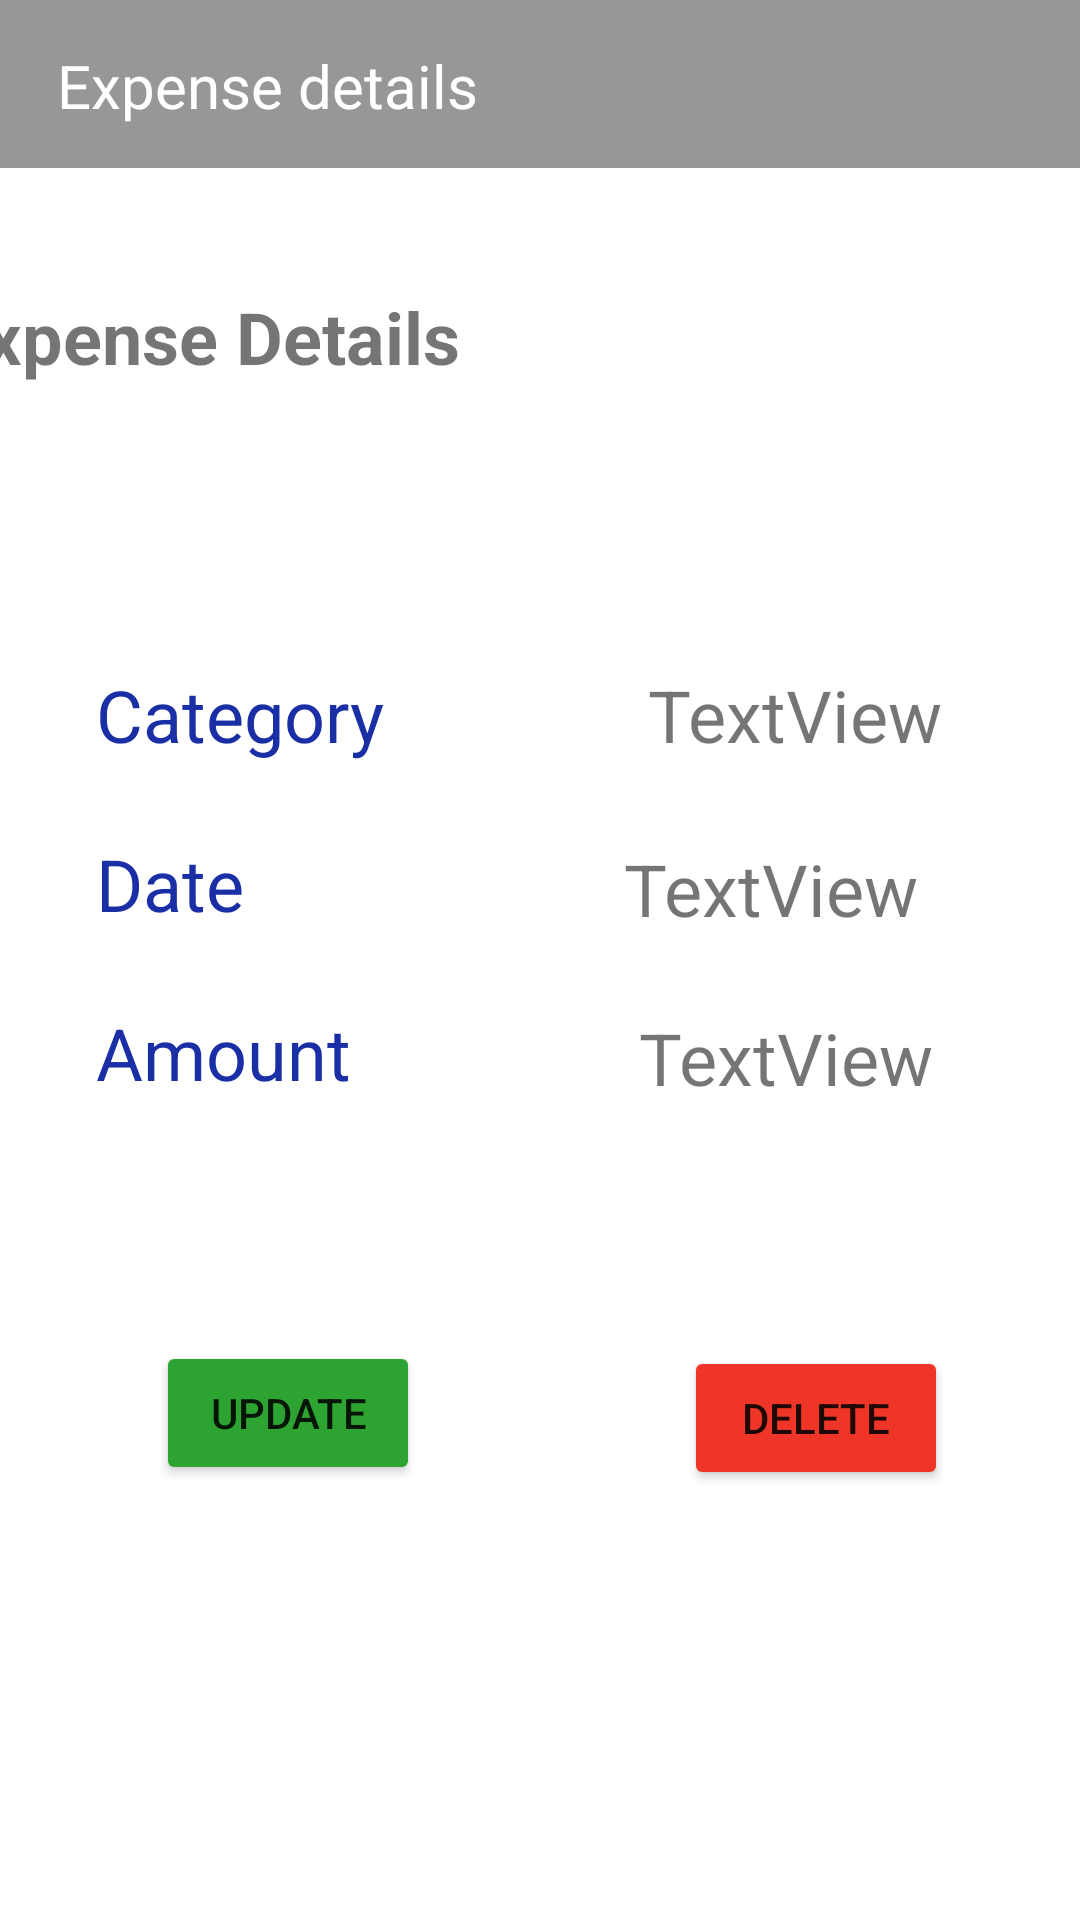

Write the Android layout XML for this screen, with the resource values it uses.
<!-- AndroidManifest.xml: application theme Theme.SQLiteApp -->
<!-- res/layout/activity_display_expense_details.xml -->
<?xml version="1.0" encoding="utf-8"?>
<androidx.constraintlayout.widget.ConstraintLayout xmlns:android="http://schemas.android.com/apk/res/android"
    xmlns:app="http://schemas.android.com/apk/res-auto"
    xmlns:tools="http://schemas.android.com/tools"
    android:layout_width="match_parent"
    android:layout_height="match_parent"
    tools:context=".DisplayExpenseDetails"
    android:background="@drawable/purple_back">

    <com.google.android.material.appbar.AppBarLayout
        android:layout_width="match_parent"
        android:layout_height="wrap_content"
        tools:ignore="MissingConstraints">

    </com.google.android.material.appbar.AppBarLayout>

    <com.google.android.material.appbar.MaterialToolbar
        android:id="@+id/topAppBar"
        android:layout_width="match_parent"
        android:layout_height="?attr/actionBarSize"
        android:background="@color/lightgrey"
        tools:ignore="MissingConstraints" />

    <ImageButton
        android:id="@+id/imageButton"
        android:layout_width="48dp"
        android:layout_height="48dp"
        android:layout_alignParentStart="true"
        android:layout_alignParentTop="true"
        android:layout_marginTop="1dp"
        android:layout_marginEnd="344dp"
        android:background="@color/lightgrey"
        android:contentDescription="@string/back_img_btn"
        android:minHeight="48dp"
        android:onClick="switchToModifyExpense"
        app:layout_constraintEnd_toEndOf="parent"
        app:layout_constraintTop_toTopOf="parent"
        app:srcCompat="@drawable/ic_baseline_arrow_back_24"
        tools:ignore="SpeakableTextPresentCheck" />

    <TextView
        android:id="@+id/updateBudgetTxtV"
        android:layout_width="241dp"
        android:layout_height="wrap_content"
        android:layout_alignParentTop="true"
        android:layout_alignParentEnd="true"
        android:layout_marginTop="15dp"
        android:layout_marginEnd="100dp"
        android:text="Expense details"
        android:textColor="@color/white"
        android:textSize="20sp"
        app:layout_constraintEnd_toEndOf="parent"
        app:layout_constraintTop_toTopOf="parent"
        tools:ignore="TextContrastCheck" />

    <TextView
        android:id="@+id/head"
        android:layout_width="299dp"
        android:layout_height="46dp"
        android:layout_marginTop="40dp"
        android:layout_marginEnd="80dp"
        android:text="Expense Details"
        android:textSize="24sp"
        android:textStyle="bold"
        app:layout_constraintEnd_toEndOf="parent"
        app:layout_constraintTop_toBottomOf="@+id/topAppBar" />

    <TextView
        android:id="@+id/textView2"
        android:layout_width="wrap_content"
        android:layout_height="wrap_content"
        android:layout_marginStart="32dp"
        android:layout_marginTop="80dp"
        android:text="Category"
        android:textColor="#1A2FA5"
        android:textSize="24sp"
        app:layout_constraintStart_toStartOf="parent"
        app:layout_constraintTop_toBottomOf="@+id/head" />

    <TextView
        android:id="@+id/textView3"
        android:layout_width="wrap_content"
        android:layout_height="wrap_content"
        android:layout_marginStart="32dp"
        android:layout_marginTop="24dp"
        android:textColor="#1A2FA5"
        android:text="Date"
        android:textSize="24sp"
        app:layout_constraintStart_toStartOf="parent"
        app:layout_constraintTop_toBottomOf="@+id/textView2" />

    <TextView
        android:id="@+id/textView"
        android:layout_width="wrap_content"
        android:layout_height="wrap_content"
        android:layout_marginStart="32dp"
        android:layout_marginTop="24dp"
        android:text="Amount"
        android:textColor="#1A2FA5"
        android:textSize="24sp"
        app:layout_constraintStart_toStartOf="parent"
        app:layout_constraintTop_toBottomOf="@+id/textView3" />

    <TextView
        android:id="@+id/catTxtV"
        android:layout_width="176dp"
        android:layout_height="34dp"
        android:layout_marginStart="88dp"
        android:layout_marginTop="80dp"
        android:text="TextView"
        android:textSize="24sp"
        app:layout_constraintEnd_toEndOf="parent"
        app:layout_constraintHorizontal_bias="0.0"
        app:layout_constraintStart_toEndOf="@+id/textView2"
        app:layout_constraintTop_toBottomOf="@+id/head" />

    <TextView
        android:id="@+id/dateTxtV"
        android:layout_width="wrap_content"
        android:layout_height="wrap_content"
        android:layout_marginStart="116dp"
        android:layout_marginTop="24dp"
        android:text="TextView"
        android:textSize="24sp"
        app:layout_constraintEnd_toEndOf="parent"
        app:layout_constraintHorizontal_bias="0.164"
        app:layout_constraintStart_toEndOf="@+id/textView3"
        app:layout_constraintTop_toBottomOf="@+id/catTxtV" />

    <TextView
        android:id="@+id/amtTxtV"
        android:layout_width="wrap_content"
        android:layout_height="wrap_content"
        android:layout_marginStart="96dp"
        android:layout_marginTop="24dp"
        android:text="TextView"
        android:textSize="24sp"
        app:layout_constraintEnd_toEndOf="parent"
        app:layout_constraintHorizontal_bias="0.0"
        app:layout_constraintStart_toEndOf="@+id/textView"
        app:layout_constraintTop_toBottomOf="@+id/dateTxtV" />

    <Button
        android:id="@+id/button"
        android:layout_width="wrap_content"
        android:layout_height="wrap_content"
        android:layout_marginStart="52dp"
        android:layout_marginTop="80dp"
        android:backgroundTint="#2DA331"
        android:text="Update"
        android:onClick="switchToUpdateExpense"
        app:layout_constraintStart_toStartOf="parent"
        app:layout_constraintTop_toBottomOf="@+id/textView" />

    <Button
        android:id="@+id/button2"
        android:layout_width="wrap_content"
        android:layout_height="wrap_content"
        android:layout_marginStart="88dp"
        android:layout_marginTop="80dp"
        android:backgroundTint="#EF3528"
        android:onClick="deleteFromDB"
        android:text="Delete"
        app:layout_constraintStart_toEndOf="@+id/button"
        app:layout_constraintTop_toBottomOf="@+id/amtTxtV" />
</androidx.constraintlayout.widget.ConstraintLayout>
<!-- resources referenced by this layout -->
<resources>
  <color name="lightgrey">#989797</color>
  <color name="white">#FFFFFFFF</color>
  <string name="back_img_btn">TODO</string>
  <style name="Theme.SQLiteApp" parent="Theme.MaterialComponents.DayNight.NoActionBar">
          
          <item name="colorPrimary">@color/purple_500</item>
          <item name="colorPrimaryVariant">@color/purple_700</item>
          <item name="colorOnPrimary">@color/white</item>
          
          <item name="colorSecondary">@color/teal_200</item>
          <item name="colorSecondaryVariant">@color/teal_700</item>
          <item name="colorOnSecondary">@color/black</item>
          
          <item name="android:statusBarColor" tools:targetApi="l">?attr/colorPrimaryVariant</item>
          
      </style>
  <color name="purple_500">#FF6200EE</color>
  <color name="purple_700">#FF3700B3</color>
  <color name="teal_200">#FF03DAC5</color>
  <color name="teal_700">#FF018786</color>
  <color name="black">#FF000000</color>
</resources>
